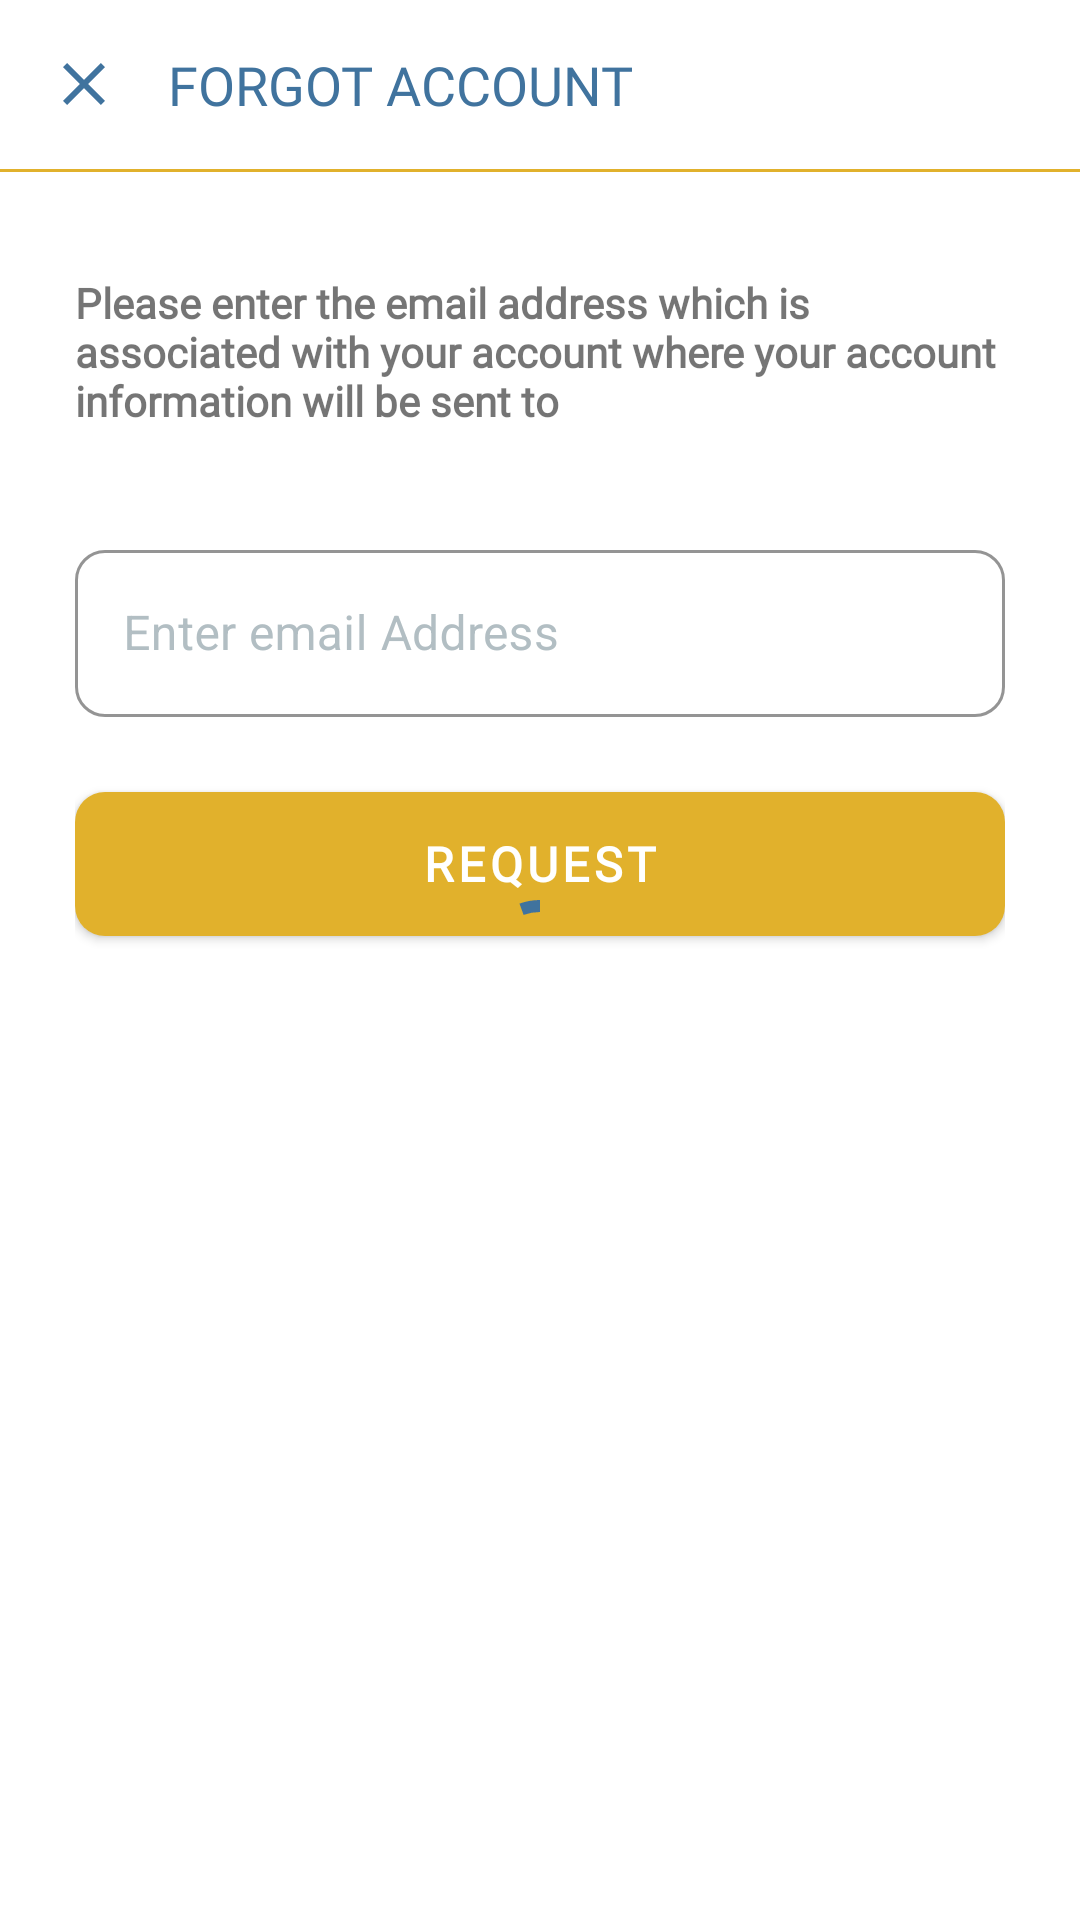

Reconstruct the res/layout file that produces this screen, plus the resources it refers to.
<!-- AndroidManifest.xml: application theme Theme.TerrainShop -->
<!-- res/layout/activity_forgot_password.xml -->
<?xml version="1.0" encoding="utf-8"?>
<RelativeLayout xmlns:android="http://schemas.android.com/apk/res/android"
    xmlns:app="http://schemas.android.com/apk/res-auto"
    xmlns:tools="http://schemas.android.com/tools"
    android:layout_width="match_parent"
    android:layout_height="match_parent"
    android:background="@color/white"
    tools:context=".login.ForgotPassword">

    <RelativeLayout
        android:id="@+id/forgot_password_full_layout"
        android:layout_width="match_parent"
        android:layout_height="match_parent"
        android:layout_alignParentTop="true"
        android:layout_alignParentEnd="true"
        android:layout_alignParentBottom="true"
        android:layout_alignParentStart="true">

        <RelativeLayout
            android:id="@+id/forgot_password_action_bar"
            android:layout_width="match_parent"
            android:layout_height="wrap_content"
            android:layout_alignParentTop="true"
            android:layout_alignParentStart="true"
            android:layout_alignParentEnd="true"
            android:padding="16dp">
            <ImageView
                android:layout_width="24dp"
                android:layout_height="24dp"
                android:id="@+id/close_logo_forgot_password"
                android:layout_centerVertical="true"
                android:src="@drawable/close_24"
                app:tint="@color/primary_variant_second" />

            <TextView
                android:layout_width="match_parent"
                android:layout_height="wrap_content"
                android:layout_centerVertical="true"
                android:layout_marginStart="16dp"
                android:layout_toEndOf="@+id/close_logo_forgot_password"
                android:fontFamily="@font/patua_one"
                android:text="FORGOT ACCOUNT"
                android:textColor="@color/primary_variant_second"
                android:textSize="18sp" />

        </RelativeLayout>

        <LinearLayout
            android:layout_below="@+id/forgot_password_action_bar"
            android:layout_width="match_parent"
            android:layout_height="1dp"
            android:background="@color/dark_yellow"
            android:orientation="vertical"/>

        <LinearLayout
            android:id="@+id/update_layout_update_location"
            android:layout_width="match_parent"
            android:layout_height="wrap_content"
            android:layout_below="@+id/forgot_password_action_bar"
            android:layout_marginStart="25dp"
            android:layout_marginTop="25dp"
            android:layout_marginEnd="25dp"
            android:orientation="vertical">

            <TextView
                android:layout_width="match_parent"
                android:layout_height="wrap_content"
                android:text="@string/forgot_text"
                android:layout_marginTop="10dp"
                android:layout_marginBottom="10dp"
                android:fontFamily="@font/roboto_medium"
                android:textStyle="bold"/>

            <com.google.android.material.textfield.TextInputLayout
                android:id="@+id/update_text_layout_forgot_password"
                android:layout_width="match_parent"
                android:layout_height="wrap_content"
                android:hint="Enter email Address"
                app:boxStrokeColor="@color/primary_variant_second"
                app:boxStrokeWidth="1dp"
                app:hintTextColor="#b2bec3"
                android:layout_marginTop="25dp"
                app:boxCornerRadiusTopStart="10dp"
                app:boxCornerRadiusTopEnd="10dp"
                app:boxCornerRadiusBottomEnd="10dp"
                app:boxCornerRadiusBottomStart="10dp"
                android:textColorHint = "#b2bec3"
                app:helperTextEnabled="true"
                app:helperText=""
                app:helperTextTextColor="@android:color/holo_red_dark"
                style="@style/Widget.MaterialComponents.TextInputLayout.OutlinedBox">

                <com.google.android.material.textfield.TextInputEditText
                    android:id="@+id/update_text_given_forgot_password"
                    android:layout_width="match_parent"
                    android:layout_height="wrap_content"
                    android:ems="10"
                    android:text=""
                    android:textColor="@color/black"
                    android:inputType="textEmailAddress"
                    android:imeOptions="actionDone"
                    />

            </com.google.android.material.textfield.TextInputLayout>

            <com.google.android.material.button.MaterialButton
                android:id="@+id/request_button_forgot_password"
                android:layout_width="match_parent"
                android:layout_height="wrap_content"
                android:layout_marginBottom="25dp"
                android:layout_marginTop="25dp"
                android:text="REQUEST"
                android:background="@drawable/custom_button"
                android:textColor="@color/white"
                android:textSize="16sp"
                android:textStyle="bold"
                android:fontFamily="@font/patua_one"
                app:backgroundTint="@color/dark_yellow"
                android:enabled="true"/>


        </LinearLayout>

    </RelativeLayout>

    <com.google.android.material.progressindicator.CircularProgressIndicator
        android:id="@+id/progress_indicator_forgot_password"
        android:layout_width="match_parent"
        android:layout_height="match_parent"
        android:indeterminate="true"
        android:layout_gravity="center"
        android:layout_centerInParent="true"
        android:layout_centerHorizontal="true"/>

</RelativeLayout>
<!-- resources referenced by this layout -->
<resources>
  <color name="black">#FF000000</color>
  <color name="dark_yellow">#e1b12c</color>
  <color name="primary_variant_second">#40739e</color>
  <color name="white">#FFFFFFFF</color>
  <!-- drawable close_24 (drawable) -->
  <vector android:height="24dp" android:tint="#40739E"
      android:viewportHeight="24" android:viewportWidth="24"
      android:width="24dp" xmlns:android="http://schemas.android.com/apk/res/android">
      <path android:fillColor="@android:color/white" android:pathData="M19,6.41L17.59,5 12,10.59 6.41,5 5,6.41 10.59,12 5,17.59 6.41,19 12,13.41 17.59,19 19,17.59 13.41,12z"/>
  </vector>
  <!-- drawable custom_button (drawable-v24) -->
  <?xml version="1.0" encoding="utf-8"?>
  <shape xmlns:android="http://schemas.android.com/apk/res/android" android:shape="rectangle">
      <gradient
          android:startColor="#e1b12c"
  
          android:endColor="#e1b12c"
          android:angle="0"/>
      <padding android:left="7dp"
          android:top="7dp"
          android:right="7dp"
          android:bottom="7dp" />
      <stroke
          android:width="0dp"
          android:color="#b2bec3" />
  
  
  
      <corners
          android:radius="10dp"/>
  </shape>
  <string name="forgot_text">Please enter the email address which is associated with your account where your account information will be sent to</string>
  <style name="Theme.TerrainShop" parent="Theme.MaterialComponents.Light.NoActionBar">
          
          <item name="colorPrimary">@color/primary_variant_second</item>
          <item name="colorPrimaryVariant">@color/primary_second</item>
          <item name="colorOnPrimary">@color/white</item>
          
          <item name="colorSecondary">@color/primary_variant_second</item>
          <item name="colorSecondaryVariant">@color/primary_variant_second</item>
          <item name="colorOnSecondary">@color/white</item>
          
          <item name="android:statusBarColor" tools:targetApi="l">@color/status_bar_color</item>
          
          <item name="android:navigationBarColor">@color/back_color</item>
          <item name="android:forceDarkAllowed" tools:targetApi="q">false</item>
          <item name="android:autofilledHighlight" tools:targetApi="o">@android:color/transparent</item>
      </style>
  <color name="primary_second">#487eb0</color>
  <color name="status_bar_color">#fbc531</color>
  <color name="back_color">#f5f6fa</color>
</resources>
